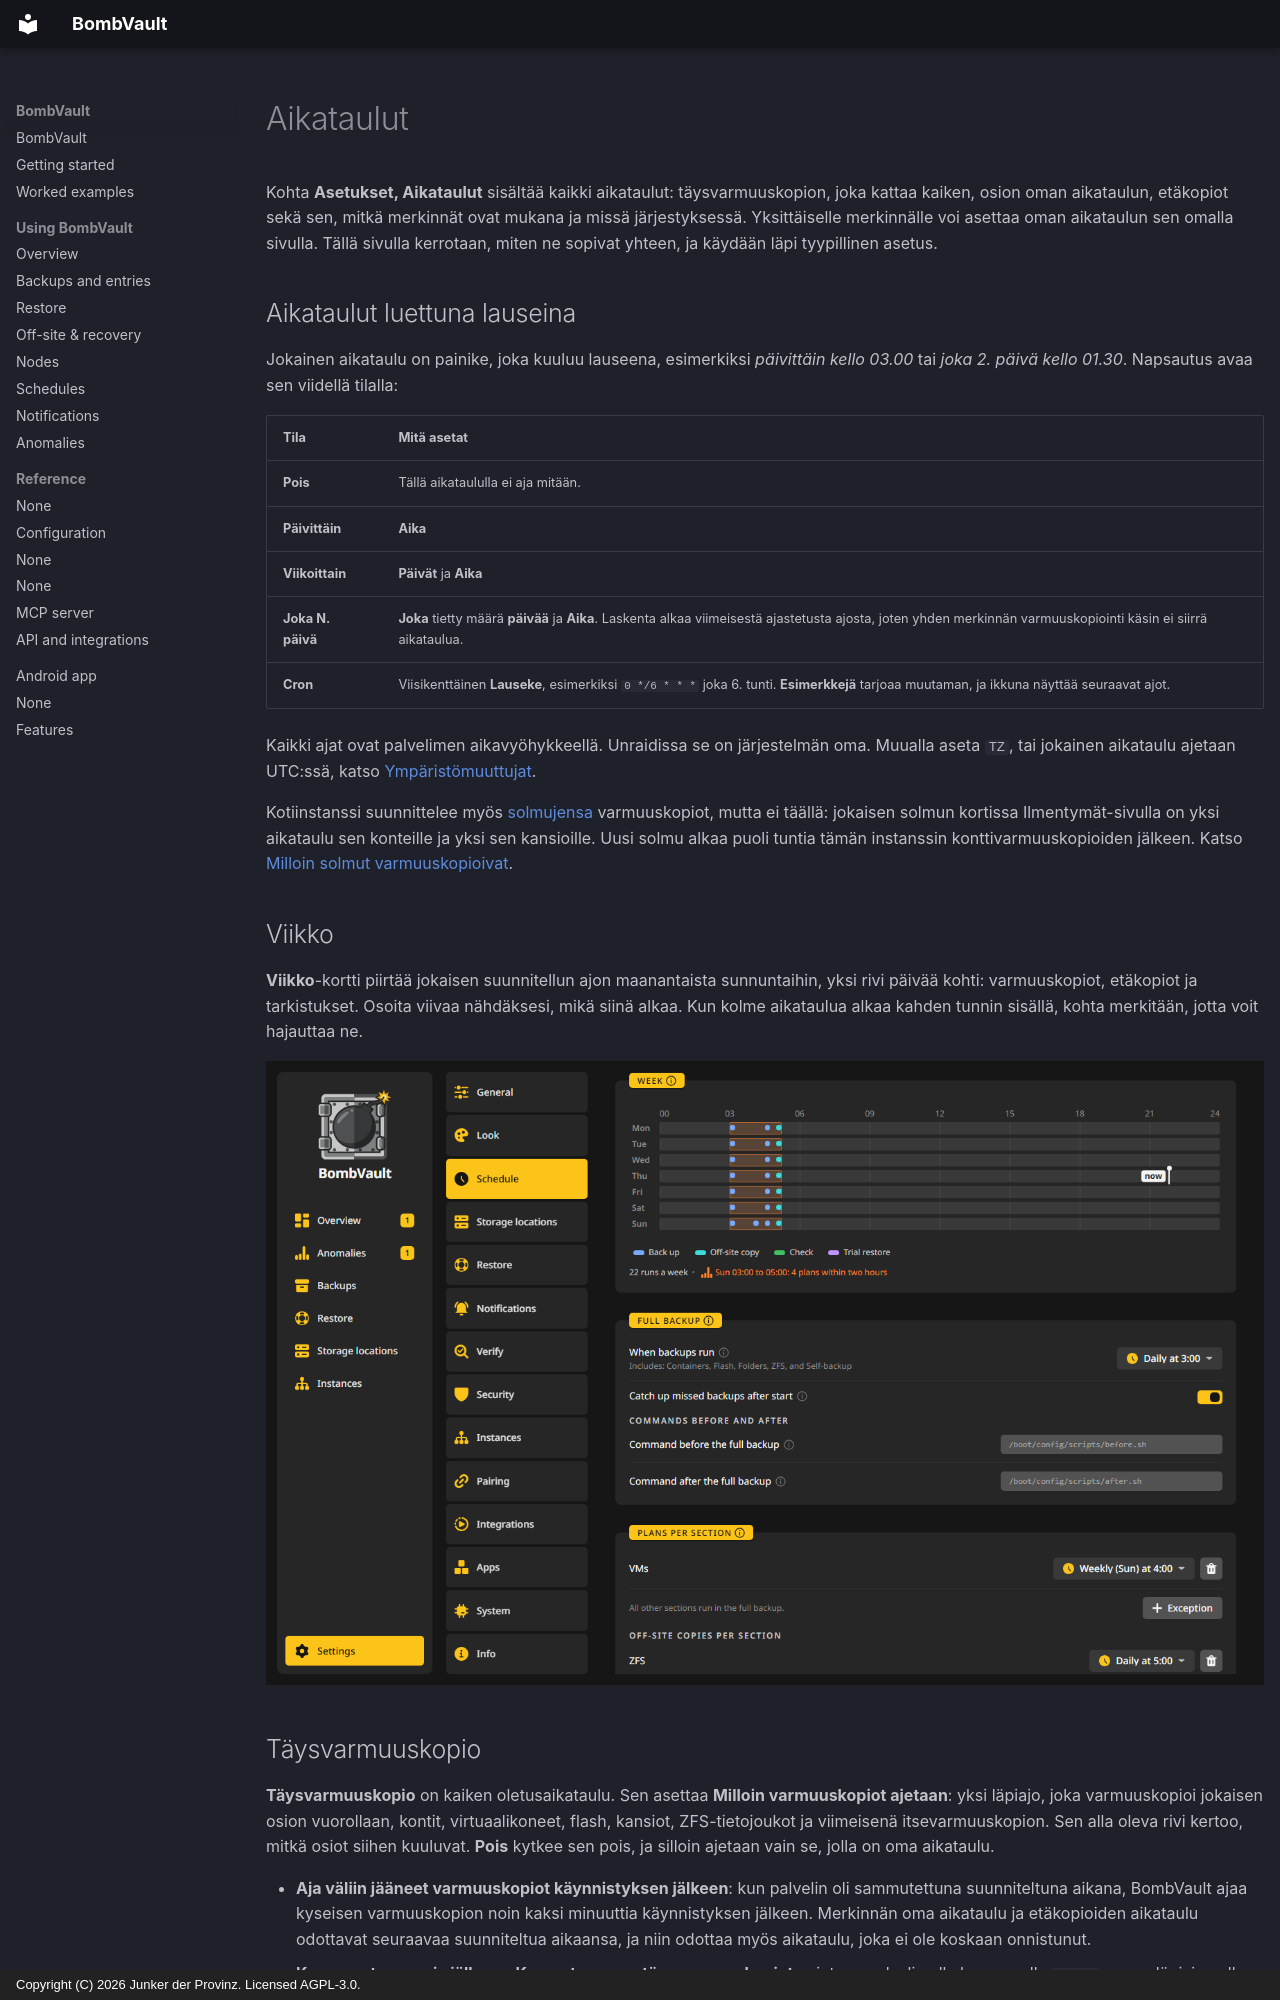

repository: junkerderprovinz/bombvault · page: schedules.fi/index.html · generator: mkdocs · copyright: Copyright (C) 2026 Junker der Provinz. Licensed AGPL-3.0.

# Aikataulut

Kohta **Asetukset, Aikataulut** sisältää kaikki aikataulut: täysvarmuuskopion, joka kattaa kaiken, osion oman aikataulun, etäkopiot sekä sen, mitkä merkinnät ovat mukana ja missä järjestyksessä. Yksittäiselle merkinnälle voi asettaa oman aikataulun sen omalla sivulla. Tällä sivulla kerrotaan, miten ne sopivat yhteen, ja käydään läpi tyypillinen asetus.

## Aikataulut luettuna lauseina {#plans}

Jokainen aikataulu on painike, joka kuuluu lauseena, esimerkiksi *päivittäin kello 03.00* tai *joka 2. päivä kello 01.30*. Napsautus avaa sen viidellä tilalla:

| Tila | Mitä asetat |
|---|---|
| **Pois** | Tällä aikataululla ei aja mitään. |
| **Päivittäin** | **Aika** |
| **Viikoittain** | **Päivät** ja **Aika** |
| **Joka N. päivä** | **Joka** tietty määrä **päivää** ja **Aika**. Laskenta alkaa viimeisestä ajastetusta ajosta, joten yhden merkinnän varmuuskopiointi käsin ei siirrä aikataulua. |
| **Cron** | Viisikenttäinen **Lauseke**, esimerkiksi `0 */6 * * *` joka 6. tunti. **Esimerkkejä** tarjoaa muutaman, ja ikkuna näyttää seuraavat ajot. |

Kaikki ajat ovat palvelimen aikavyöhykkeellä. Unraidissa se on järjestelmän oma. Muualla aseta `TZ`, tai jokainen aikataulu ajetaan UTC:ssä, katso [Ympäristömuuttujat](configuration.md#environment-variables).

Kotiinstanssi suunnittelee myös [solmujensa](nodes.md) varmuuskopiot, mutta ei täällä: jokaisen solmun kortissa Ilmentymät-sivulla on yksi aikataulu sen konteille ja yksi sen kansioille. Uusi solmu alkaa puoli tuntia tämän instanssin konttivarmuuskopioiden jälkeen. Katso [Milloin solmut varmuuskopioivat](nodes.md#schedule).

## Viikko {#week}

**Viikko**-kortti piirtää jokaisen suunnitellun ajon maanantaista sunnuntaihin, yksi rivi päivää kohti: varmuuskopiot, etäkopiot ja tarkistukset. Osoita viivaa nähdäksesi, mikä siinä alkaa. Kun kolme aikataulua alkaa kahden tunnin sisällä, kohta merkitään, jotta voit hajauttaa ne.

![Asetukset, Aikataulut: Viikko-palkki ylhäällä, sen alla täysvarmuuskopio ja osioiden aikataulut.](assets/screenshots/schedule/week-dark.png#only-dark)
![Asetukset, Aikataulut: Viikko-palkki ylhäällä, sen alla täysvarmuuskopio ja osioiden aikataulut.](assets/screenshots/schedule/week-light.png#only-light)

## Täysvarmuuskopio {#full-backup}

**Täysvarmuuskopio** on kaiken oletusaikataulu. Sen asettaa **Milloin varmuuskopiot ajetaan**: yksi läpiajo, joka varmuuskopioi jokaisen osion vuorollaan, kontit, virtuaalikoneet, flash, kansiot, ZFS-tietojoukot ja viimeisenä itsevarmuuskopion. Sen alla oleva rivi kertoo, mitkä osiot siihen kuuluvat. **Pois** kytkee sen pois, ja silloin ajetaan vain se, jolla on oma aikataulu.

- **Aja väliin jääneet varmuuskopiot käynnistyksen jälkeen**: kun palvelin oli sammutettuna suunniteltuna aikana, BombVault ajaa kyseisen varmuuskopion noin kaksi minuuttia käynnistyksen jälkeen. Merkinnän oma aikataulu ja etäkopioiden aikataulu odottavat seuraavaa suunniteltua aikaansa, ja niin odottaa myös aikataulu, joka ei ole koskaan onnistunut.
- **Komennot ennen ja jälkeen**: **Komento ennen täysvarmuuskopiota** ajetaan palvelimella komennolla `sh -c` ennen läpiajon alkua, esimerkiksi skripti, joka pysäyttää palvelun. Jos se epäonnistuu, täysvarmuuskopio ajetaan silti. **Komento täysvarmuuskopion jälkeen** ajetaan kerran sen jälkeen, kun jokaista osiota on yritetty, vaikka jokin niistä epäonnistuisi, mikä sopii pingille, joka vahvistaa koko palvelimen olevan suojattu. Yksittäisen kontin komennot ovat sen omalla sivulla.

**Varmuuskopioi kaikki nyt** Varmuuskopiot-sivulla käynnistää saman läpiajon käsin kaikille päällä oleville osioille.

## Aikataulut osioittain {#plans-per-section}

Osio voi jättää täysvarmuuskopion ja ajaa omaan aikaansa. Kohdassa **Aikataulut osioittain** **Poikkeus** lisää osion, jolla on oma aikataulu, ja **Poista poikkeus** palauttaa sen. Kortin rivi kertoo, mitä muut tekevät, esimerkiksi **Kaikki muut osiot ajetaan täysvarmuuskopiossa.**

Osiota, jolla on oma aikataulu, ei varmuuskopioida uudelleen täysvarmuuskopiossa, joten mitään ei varmuuskopioida kahdesti. Sama pätee yksittäiseen merkintään, jolla on oma aikataulu.

**Etäkopiot osioittain** toimii samoin kopioille. Oletuksena jokainen osio kopioidaan etäkohteisiinsa heti jokaisen varmuuskopion jälkeen. **Poikkeus** antaa yhdelle osiolle oman kopiointiaikataulun, esimerkiksi jotta virtuaalikoneet kopioidaan Backblaze B2:een vain sunnuntai-iltaisin. Myös kohteen oman **Kopioi**-kortin kohta **Milloin kopioidaan** voi asettaa tämän, katso [Etäkopiot](offsite-recovery.md#off-site-copies).
